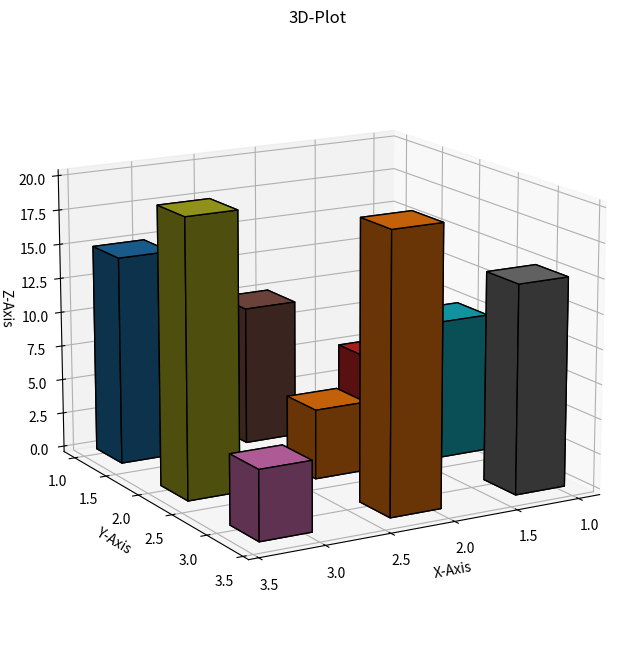

Recreate this plot in Python.
import numpy as np
import matplotlib.pyplot as plt
from mpl_toolkits.mplot3d import Axes3D
fig = plt.figure(figsize=(10,8))
ax=fig.add_subplot(111, projection='3d')
x=np.array([1,2,3])
y=np.array([1,2,3])
z=np.zeros(3)
dx= dy=np.ones(3)*0.4
dz= np.array([[5,10,15], [10,5,20], [15,20,5]])

np.random.seed(42)
colors=plt.cm.tab10(np.random.rand(len(x) * len(y)))
color_index=0

for i in range(len(x)):
    for j in range(len(y)):
        ax.bar3d(x[i], y[j],z[i], dx[i], dy[j], dz[i,j], color=colors[color_index],edgecolor='black')
        color_index += 1  
ax.set_xlabel('X-Axis')
ax.set_ylabel('Y-Axis')
ax.set_zlabel('Z-Axis')
ax.set_title('3D-Plot')
ax.view_init(elev=15,azim=60)
plt.grid()
plt.show()




